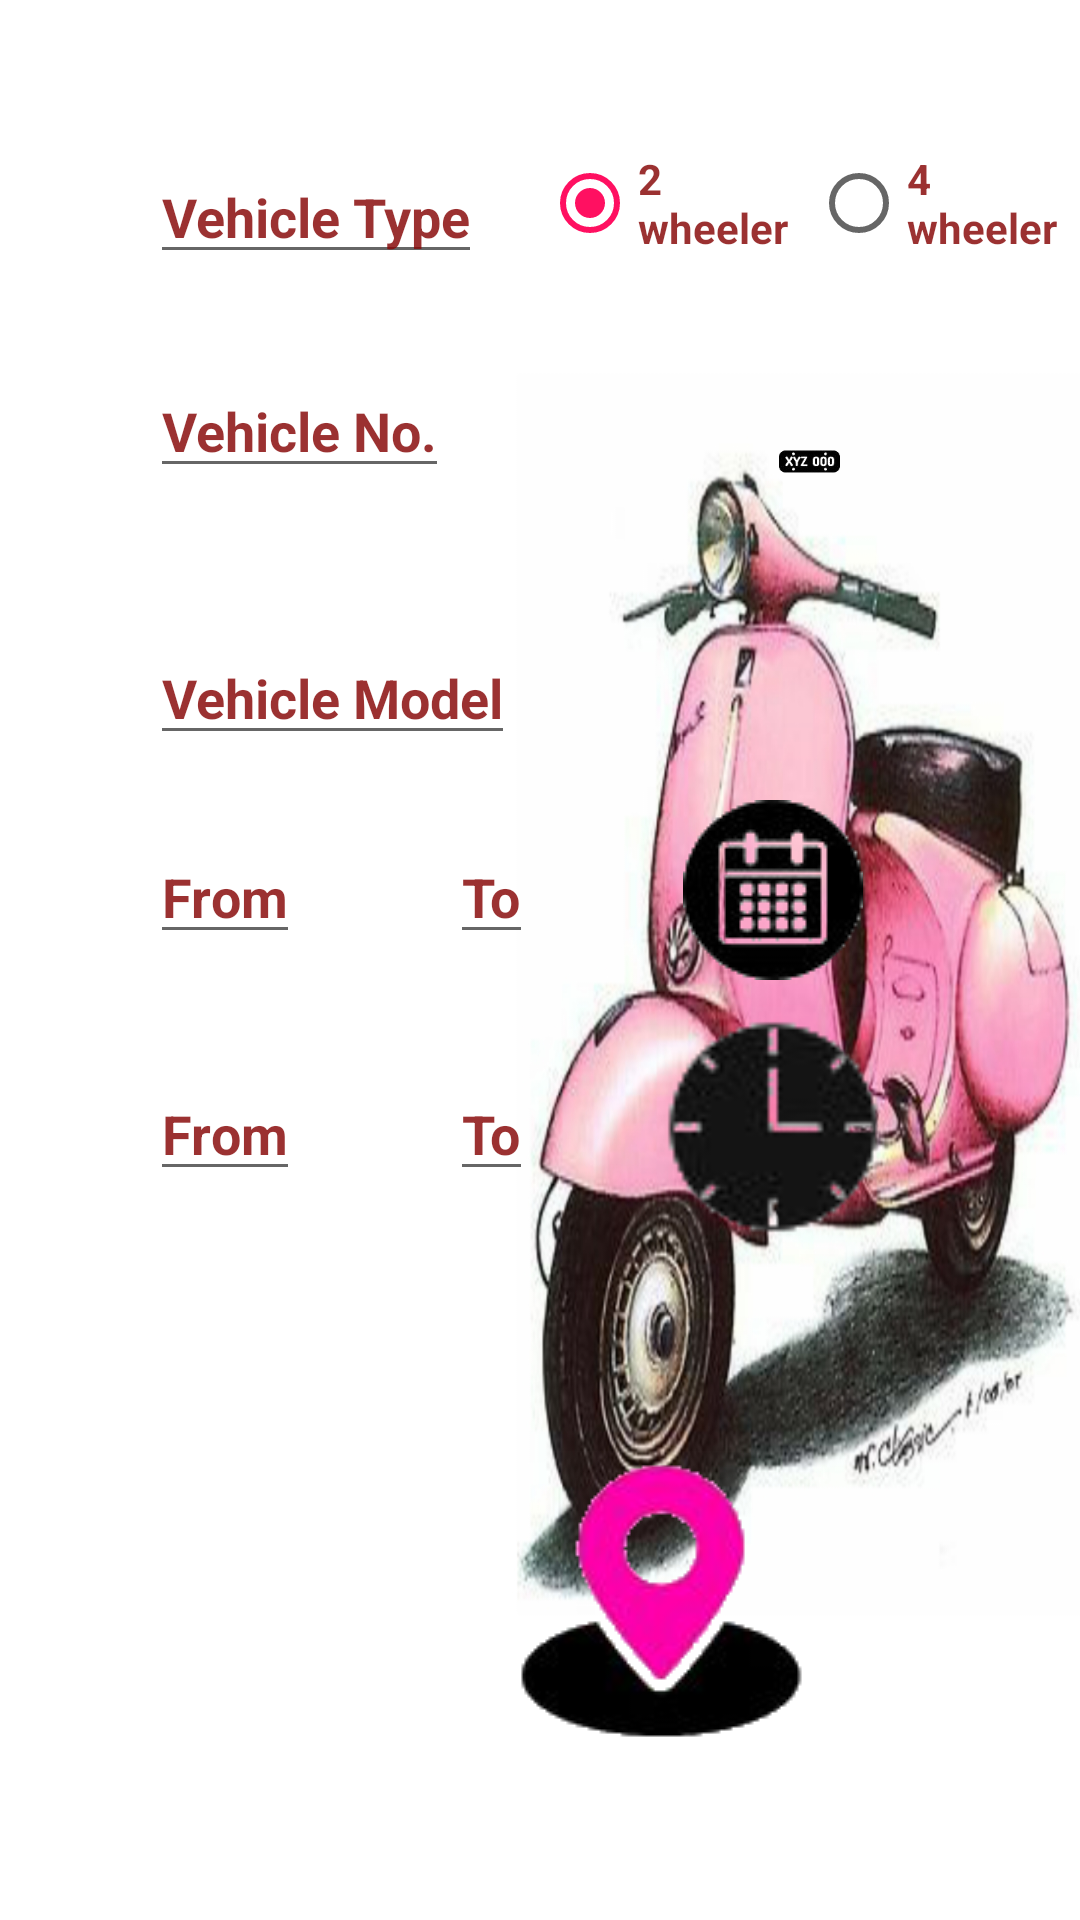

The Android layout XML behind this screen, and the referenced resources:
<!-- AndroidManifest.xml: application theme AppTheme -->
<!-- res/layout/activity_newbooking.xml -->
<?xml version="1.0" encoding="utf-8"?>
<LinearLayout xmlns:android="http://schemas.android.com/apk/res/android"
    xmlns:tools="http://schemas.android.com/tools"
    android:layout_width="match_parent"
    android:layout_height="match_parent"
    xmlns:app="http://schemas.android.com/apk/res-auto"
    android:orientation="vertical"
    android:background="@drawable/newbookpg_bg"
    android:id="@+id/newbooking_bg"
    tools:context=".NewbookingActivity">

    <LinearLayout
        android:layout_width="match_parent"
        android:layout_height="wrap_content"
        android:orientation="horizontal"
        android:layout_marginTop="50dp">


        <EditText
            android:id="@+id/car_Type"
            android:layout_width="wrap_content"
            android:layout_height="wrap_content"
            android:hint="Vehicle Type"
            android:textStyle="bold"
            android:textColor="@color/pass_font"
            android:textColorHint="@color/pass_font"
            android:layout_marginLeft="50dp"
            />

        <RadioGroup
            android:id="@+id/radio_group"
            android:layout_width="match_parent"
            android:layout_height="wrap_content"
            android:orientation="horizontal"
            android:layout_marginLeft="20dp">

            <RadioButton
                android:id="@+id/radio1"
                android:layout_width="0dp"
                android:layout_weight="1"
                android:layout_height="wrap_content"
                android:checked="true"
                android:text="2 wheeler"
                android:textStyle="bold"
                android:textColor="@color/pass_font"
                android:textColorHint="@color/pass_font"/>

            <RadioButton
                android:id="@+id/radio2"
                android:layout_width="0dp"
                android:layout_weight="1"
                android:layout_height="wrap_content"
                android:text="4 wheeler"
                android:textStyle="bold"
                android:textColor="@color/pass_font"
                android:textColorHint="@color/pass_font"/>
        </RadioGroup>


    </LinearLayout>
    <LinearLayout
        android:layout_width="match_parent"
        android:layout_height="wrap_content"
        android:orientation="horizontal"
        >


        <EditText
            android:id="@+id/car_Number"
            android:layout_width="wrap_content"
            android:layout_height="wrap_content"
            android:hint="Vehicle No."
            android:textStyle="bold"
            android:textColor="@color/pass_font"
            android:textColorHint="@color/pass_font"
            android:layout_marginTop="30dp"
            android:layout_marginLeft="50dp"
            />

        <ImageView
            android:id="@+id/im_carNumber"
            android:layout_width="wrap_content"
            android:layout_height="wrap_content"
            android:layout_marginLeft="110dp"
            android:layout_marginTop="20dp"
            android:layout_marginRight="80dp"
            android:layout_marginBottom="8dp"

            android:src="@drawable/numberplteblack1"
            />
    </LinearLayout>

    <LinearLayout
        android:layout_width="match_parent"
        android:layout_height="wrap_content"
        android:layout_marginTop="1dp">

        <EditText
            android:id="@+id/car_model"
            android:layout_width="wrap_content"
            android:layout_height="wrap_content"
            android:layout_marginLeft="50dp"
            android:layout_marginTop="5dp"
            android:hint="Vehicle Model"
            android:textStyle="bold"
            android:textColor="@color/pass_font"
            android:textColorHint="@color/pass_font"
            android:inputType="textMultiLine" />
    </LinearLayout>



    <LinearLayout
        android:layout_width="match_parent"
        android:layout_height="wrap_content"
        android:layout_marginTop="1dp">

        <EditText
            android:id="@+id/dateFrom"
            android:layout_width="wrap_content"
            android:layout_height="wrap_content"
            android:inputType="none"
            android:hint="From"
            android:onClick="PickDate_from"
            android:textStyle="bold"
            android:textColor="@color/pass_font"
            android:textColorHint="@color/pass_font"
            android:focusableInTouchMode="false"
            android:layout_marginTop="24dp"
            android:layout_marginLeft="50dp"
            />
        <EditText
            android:id="@+id/dateTo"
            android:layout_width="wrap_content"
            android:layout_height="wrap_content"
            android:inputType="none"
            android:hint="To"
            android:onClick="PickDate_to"
            android:textStyle="bold"
            android:textColor="@color/pass_font"
            android:textColorHint="@color/pass_font"
            android:focusableInTouchMode="false"
            android:layout_marginTop="24dp"
            android:layout_marginLeft="50dp"
            />

        <ImageView
            android:id="@+id/imaDate"
            android:layout_width="60dp"
            android:layout_height="60dp"
            android:layout_marginLeft="50dp"
            android:layout_marginTop="14dp"
            android:layout_marginRight="80dp"
            android:layout_marginBottom="8dp"

           android:background="@color/page3_button"

            android:src="@drawable/calendarfinal"
            tools:src="@drawable/calendarfinal" />

    </LinearLayout>

    <LinearLayout
        android:layout_width="match_parent"
        android:layout_height="wrap_content"
        android:layout_marginTop="1dp">

        <EditText
            android:id="@+id/timeFrom"
            android:layout_width="wrap_content"
            android:layout_height="wrap_content"
            android:inputType="none"
            android:hint="From"
            android:onClick="PickTime_from"
            android:focusableInTouchMode="false"
            android:textStyle="bold"
            android:textColor="@color/pass_font"
            android:textColorHint="@color/pass_font"
            android:layout_marginTop="20dp"
            android:layout_marginLeft="50dp"
            />
        <EditText
            android:id="@+id/timeTo"
            android:layout_width="wrap_content"
            android:layout_height="wrap_content"
            android:inputType="none"
            android:hint="To"
            android:onClick="PickTime_to"
            android:textStyle="bold"
            android:textColor="@color/pass_font"
            android:textColorHint="@color/pass_font"
            android:focusableInTouchMode="false"
            android:layout_marginTop="20dp"
            android:layout_marginLeft="50dp"
            />

        <ImageView
            android:id="@+id/im_time"
            android:layout_width="60dp"
            android:layout_height="60dp"
            android:layout_marginLeft="50dp"
            android:layout_marginTop="10dp"
            android:layout_marginRight="80dp"
            android:layout_marginBottom="8dp"
            android:scaleY="1.5"
            android:scaleX="1.5"
            android:background="@color/page3_button"
            android:src="@drawable/clock_final"
            tools:src="@drawable/clock_final"
            />

    </LinearLayout>

    <LinearLayout
        android:layout_width="wrap_content"
        android:layout_height="wrap_content"
        android:layout_marginTop="70dp"
        android:layout_marginLeft="170dp"
        android:orientation="vertical">


       <ImageButton
           android:layout_width="wrap_content"
           android:layout_height="wrap_content"
           android:src="@drawable/locationfinal"
           android:background="@color/page3_button"
           android:id="@+id/location_btn"
           android:onClick="location"/>


    </LinearLayout>






</LinearLayout>
<!-- resources referenced by this layout -->
<resources>
  <color name="page3_button">#02FDFCFC</color>
  <color name="pass_font">#D3860606</color>
  <!-- drawable calendarfinal: png bitmap (drawable-v24, 4094 bytes) -->
  <!-- drawable clock_final: png bitmap (drawable-v24, 2935 bytes) -->
  <!-- drawable locationfinal: png bitmap (drawable-v24, 9952 bytes) -->
  <!-- drawable newbookpg_bg: jpg bitmap (drawable-v24, 313915 bytes) -->
  <!-- drawable numberplteblack1: png bitmap (drawable-v24, 4019 bytes) -->
  <style name="AppTheme" parent="Theme.AppCompat.Light.DarkActionBar">
          
          <item name="colorPrimary">@color/colorPrimary</item>
          <item name="colorPrimaryDark">@color/colorPrimaryDark</item>
          <item name="colorAccent">@color/colorAccent</item>
      </style>
  <color name="colorPrimary">#EB0606</color>
  <color name="colorPrimaryDark">#BE0313</color>
  <color name="colorAccent">#F2FF0359</color>
</resources>
